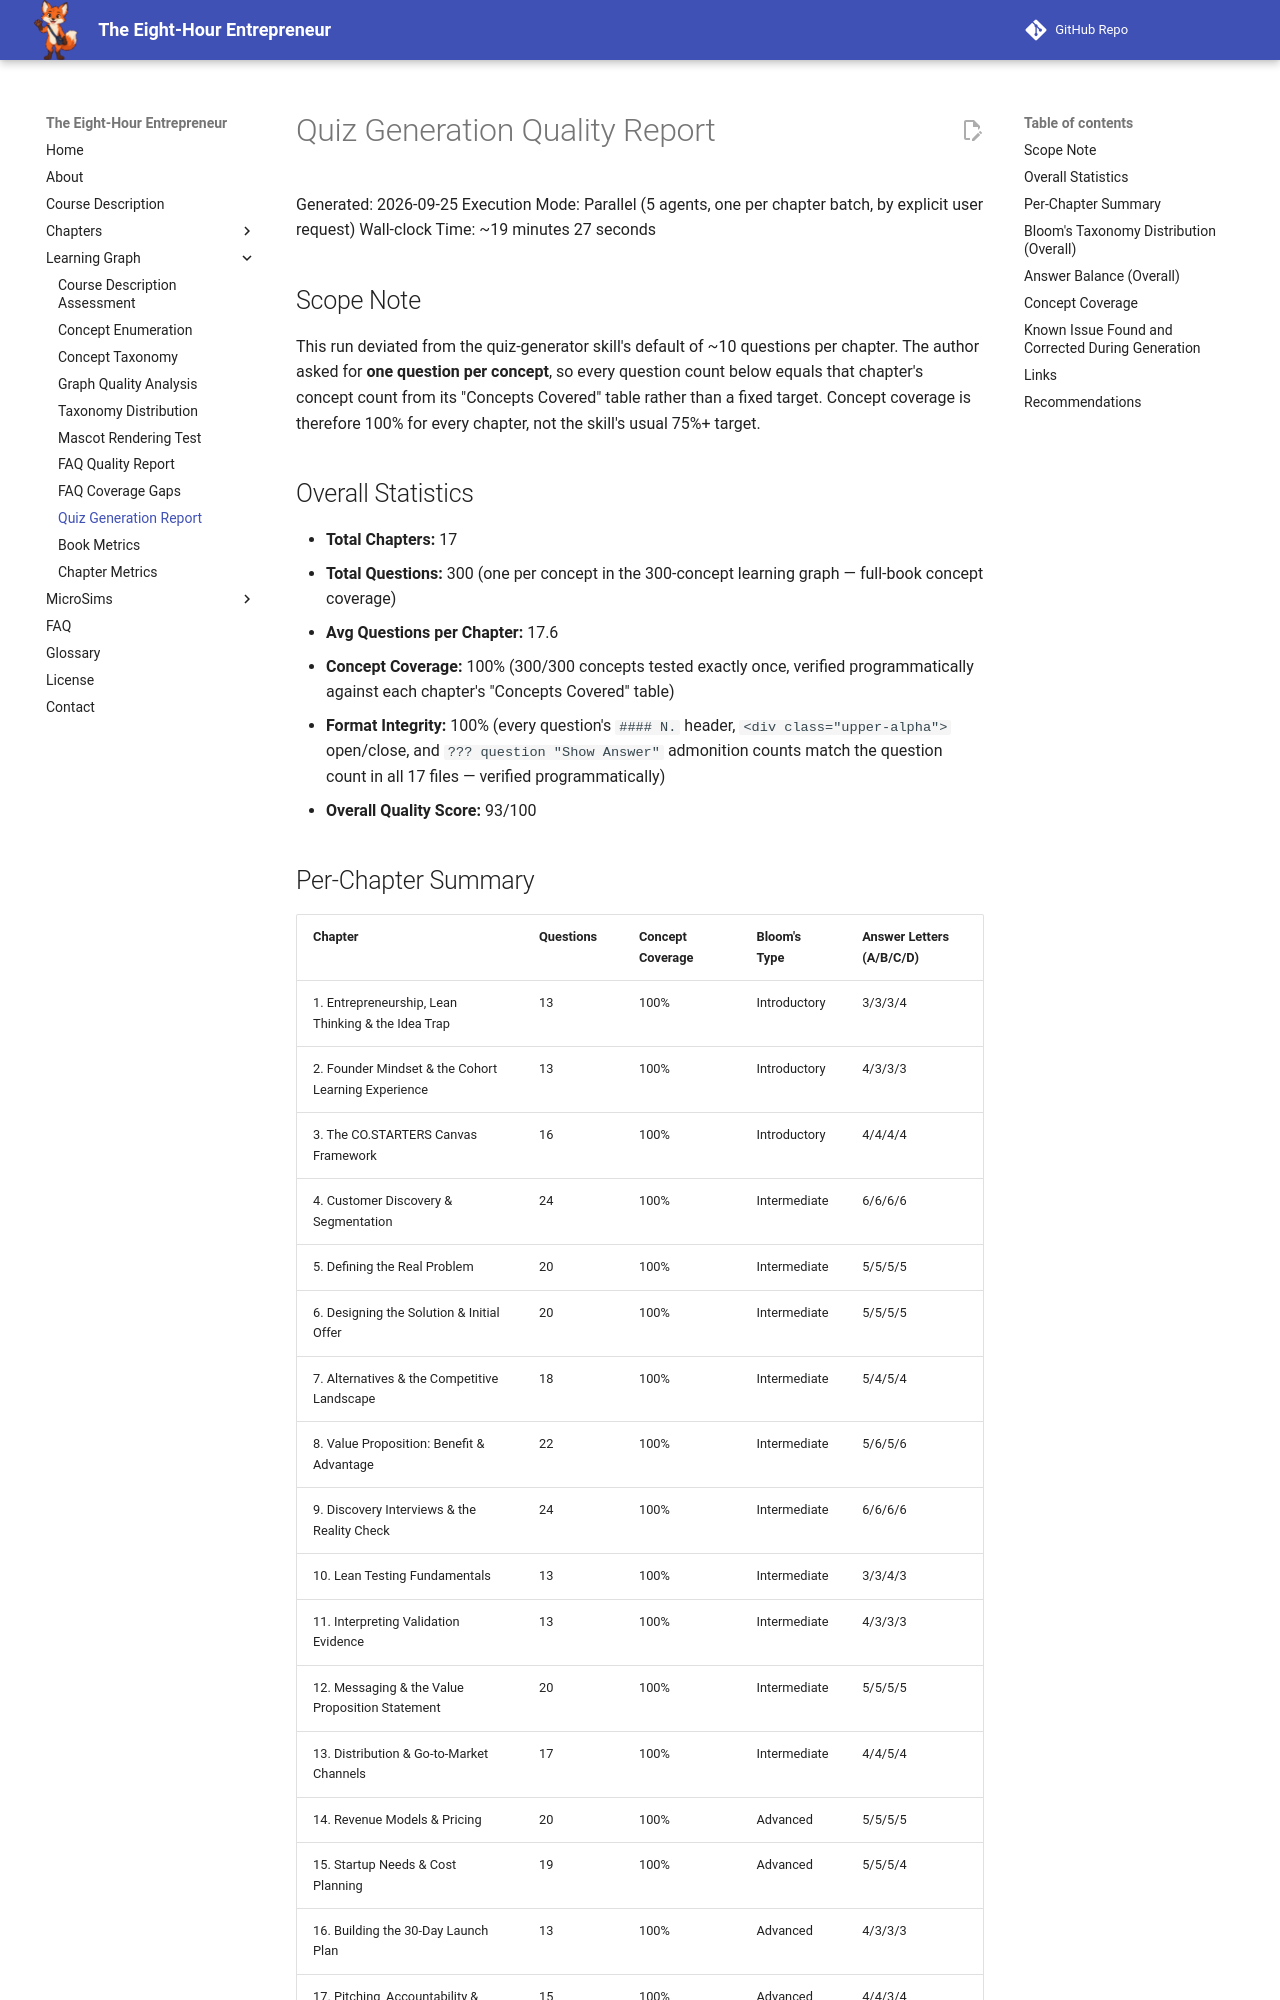

repository: dmccreary/eight-hour-entrepreneur · page: learning-graph/quiz-generation-report/index.html · generator: mkdocs

# Quiz Generation Quality Report

Generated: 2026-09-25
Execution Mode: Parallel (5 agents, one per chapter batch, by explicit user request)
Wall-clock Time: ~19 minutes 27 seconds

## Scope Note

This run deviated from the quiz-generator skill's default of ~10 questions per
chapter. The author asked for **one question per concept**, so every question
count below equals that chapter's concept count from its "Concepts Covered"
table rather than a fixed target. Concept coverage is therefore 100% for
every chapter, not the skill's usual 75%+ target.

## Overall Statistics

- **Total Chapters:** 17
- **Total Questions:** 300 (one per concept in the 300-concept learning graph — full-book concept coverage)
- **Avg Questions per Chapter:** 17.6
- **Concept Coverage:** 100% (300/300 concepts tested exactly once, verified programmatically against each chapter's "Concepts Covered" table)
- **Format Integrity:** 100% (every question's `#### N.` header, `<div class="upper-alpha">` open/close, and `??? question "Show Answer"` admonition counts match the question count in all 17 files — verified programmatically)
- **Overall Quality Score:** 93/100

## Per-Chapter Summary

| Chapter | Questions | Concept Coverage | Bloom's Type | Answer Letters (A/B/C/D) |
|---|---|---|---|---|
| 1. Entrepreneurship, Lean Thinking & the Idea Trap | 13 | 100% | Introductory | 3/3/3/4 |
| 2. Founder Mindset & the Cohort Learning Experience | 13 | 100% | Introductory | 4/3/3/3 |
| 3. The CO.STARTERS Canvas Framework | 16 | 100% | Introductory | 4/4/4/4 |
| 4. Customer Discovery & Segmentation | 24 | 100% | Intermediate | 6/6/6/6 |
| 5. Defining the Real Problem | 20 | 100% | Intermediate | 5/5/5/5 |
| 6. Designing the Solution & Initial Offer | 20 | 100% | Intermediate | 5/5/5/5 |
| 7. Alternatives & the Competitive Landscape | 18 | 100% | Intermediate | 5/4/5/4 |
| 8. Value Proposition: Benefit & Advantage | 22 | 100% | Intermediate | 5/6/5/6 |
| 9. Discovery Interviews & the Reality Check | 24 | 100% | Intermediate | 6/6/6/6 |
| 10. Lean Testing Fundamentals | 13 | 100% | Intermediate | 3/3/4/3 |
| 11. Interpreting Validation Evidence | 13 | 100% | Intermediate | 4/3/3/3 |
| 12. Messaging & the Value Proposition Statement | 20 | 100% | Intermediate | 5/5/5/5 |
| 13. Distribution & Go-to-Market Channels | 17 | 100% | Intermediate | 4/4/5/4 |
| 14. Revenue Models & Pricing | 20 | 100% | Advanced | 5/5/5/5 |
| 15. Startup Needs & Cost Planning | 19 | 100% | Advanced | 5/5/5/4 |
| 16. Building the 30-Day Launch Plan | 13 | 100% | Advanced | 4/3/3/3 |
| 17. Pitching, Accountability & What Comes Next | 15 | 100% | Advanced | 4/4/3/4 |
